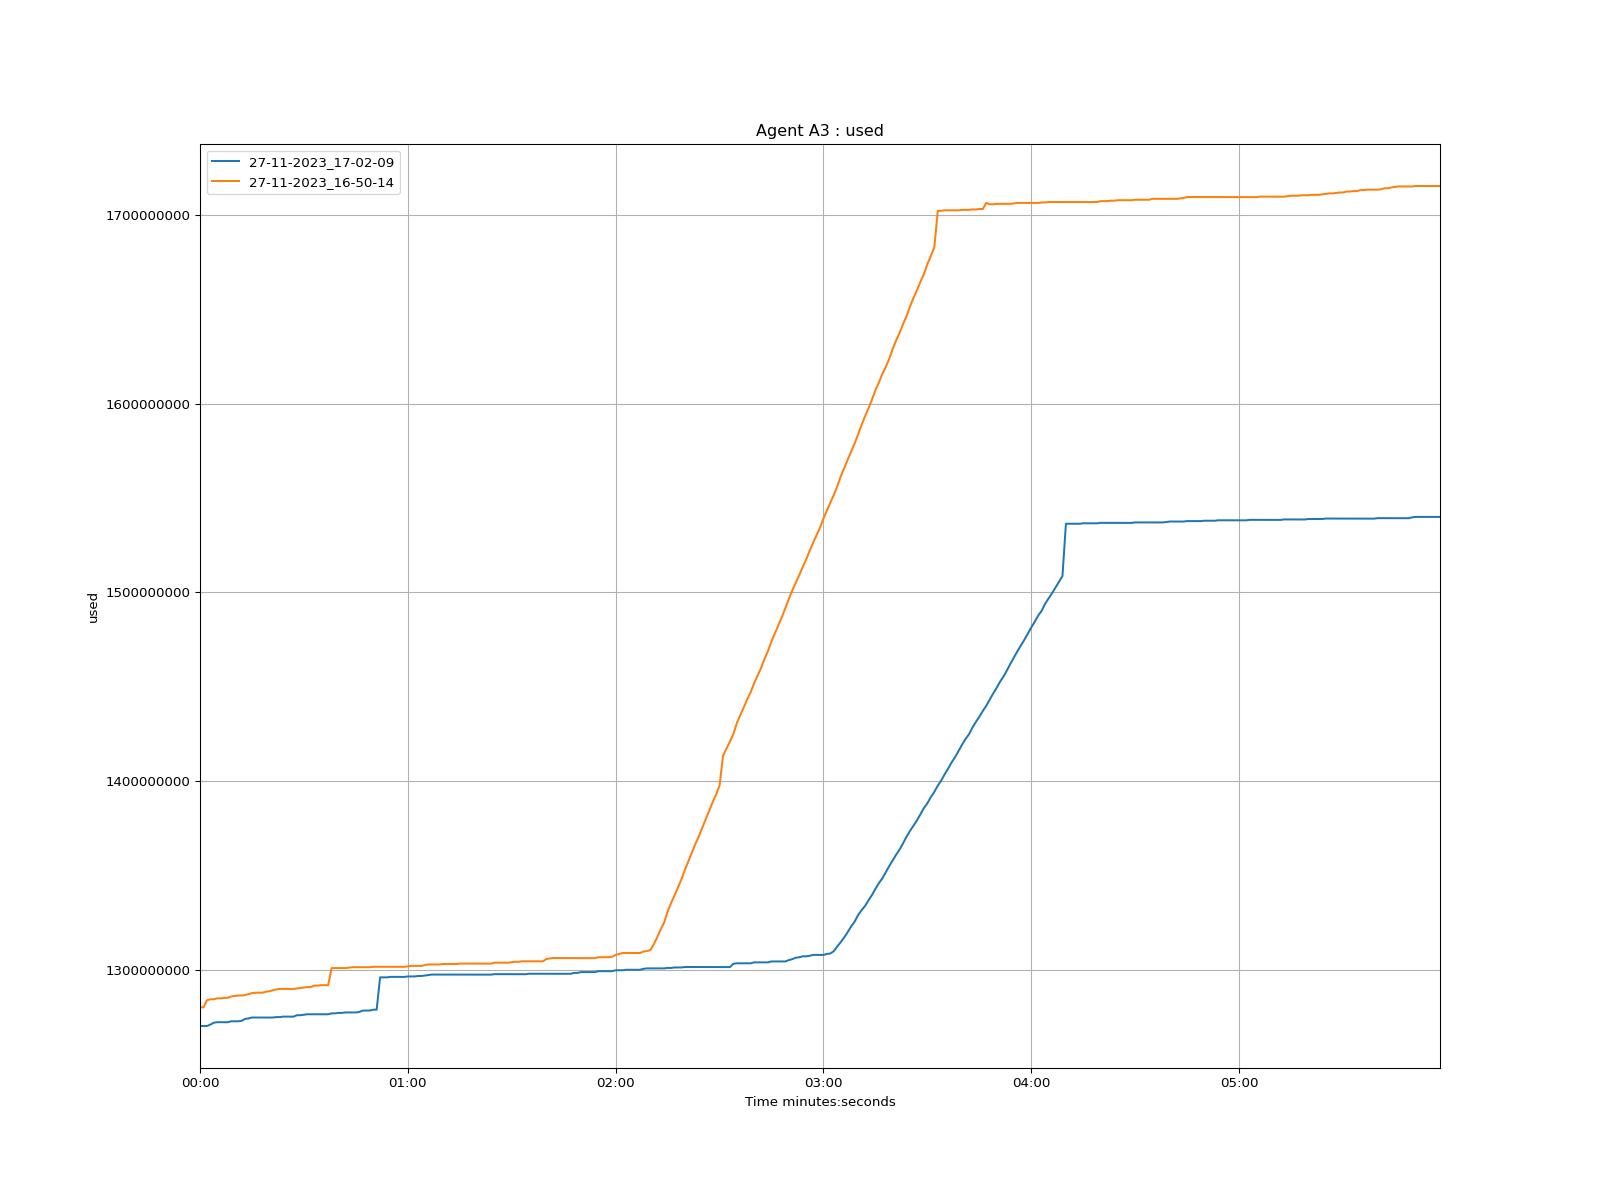

The table this chart was drawn from, first rows:
time, 27-11-2023_17-02-09, 27-11-2023_16-50-14
1970-01-01 00:00:00, 1270452000, 1280320000
1970-01-01 00:00:01, 1270448000, 1280312000
1970-01-01 00:00:02, 1270444000, 1284088000
1970-01-01 00:00:03, 1271196000, 1284592000
1970-01-01 00:00:04, 1272204000, 1284588000
1970-01-01 00:00:05, 1272452000, 1285092000
1970-01-01 00:00:06, 1272452000, 1285084000
1970-01-01 00:00:07, 1272444000, 1285336000
1970-01-01 00:00:08, 1272440000, 1285332000
1970-01-01 00:00:09, 1272944000, 1286088000
1970-01-01 00:00:10, 1272944000, 1286336000
1970-01-01 00:00:11, 1272940000, 1286580000
1970-01-01 00:00:12, 1273176000, 1286580000
1970-01-01 00:00:13, 1274184000, 1286832000
1970-01-01 00:00:14, 1274436000, 1287332000
1970-01-01 00:00:15, 1274936000, 1287832000
1970-01-01 00:00:16, 1274936000, 1288076000
1970-01-01 00:00:17, 1274924000, 1288076000
1970-01-01 00:00:18, 1274924000, 1288076000
1970-01-01 00:00:19, 1274920000, 1288576000
1970-01-01 00:00:20, 1274920000, 1288828000
1970-01-01 00:00:21, 1274920000, 1289324000
1970-01-01 00:00:22, 1275164000, 1289828000
1970-01-01 00:00:23, 1275164000, 1290080000
1970-01-01 00:00:24, 1275412000, 1290080000
1970-01-01 00:00:25, 1275412000, 1290080000
1970-01-01 00:00:26, 1275412000, 1290068000
1970-01-01 00:00:27, 1275408000, 1290068000
1970-01-01 00:00:28, 1276164000, 1290320000
1970-01-01 00:00:29, 1276156000, 1290564000
1970-01-01 00:00:30, 1276408000, 1290816000
1970-01-01 00:00:31, 1276660000, 1291060000
1970-01-01 00:00:32, 1276652000, 1291060000
1970-01-01 00:00:33, 1276652000, 1291816000
1970-01-01 00:00:34, 1276652000, 1291816000
1970-01-01 00:00:35, 1276652000, 1292068000
1970-01-01 00:00:36, 1276652000, 1292052000
1970-01-01 00:00:37, 1276640000, 1292048000
1970-01-01 00:00:38, 1277136000, 1301120000
1970-01-01 00:00:39, 1277136000, 1301120000
1970-01-01 00:00:40, 1277388000, 1301120000
1970-01-01 00:00:41, 1277388000, 1301112000
1970-01-01 00:00:42, 1277628000, 1301108000
1970-01-01 00:00:43, 1277628000, 1301360000
1970-01-01 00:00:44, 1277628000, 1301576000
1970-01-01 00:00:45, 1277616000, 1301576000
1970-01-01 00:00:46, 1277868000, 1301568000
1970-01-01 00:00:47, 1278616000, 1301568000
1970-01-01 00:00:48, 1278616000, 1301564000
1970-01-01 00:00:49, 1278616000, 1301560000
1970-01-01 00:00:50, 1279084000, 1301812000
1970-01-01 00:00:51, 1279084000, 1301804000
1970-01-01 00:00:52, 1296204000, 1301804000
1970-01-01 00:00:53, 1296200000, 1301800000
1970-01-01 00:00:54, 1296200000, 1301800000
1970-01-01 00:00:55, 1296444000, 1301792000
1970-01-01 00:00:56, 1296444000, 1301780000
1970-01-01 00:00:57, 1296436000, 1301780000
1970-01-01 00:00:58, 1296436000, 1301776000
1970-01-01 00:00:59, 1296432000, 1301776000
... 299 more rows
